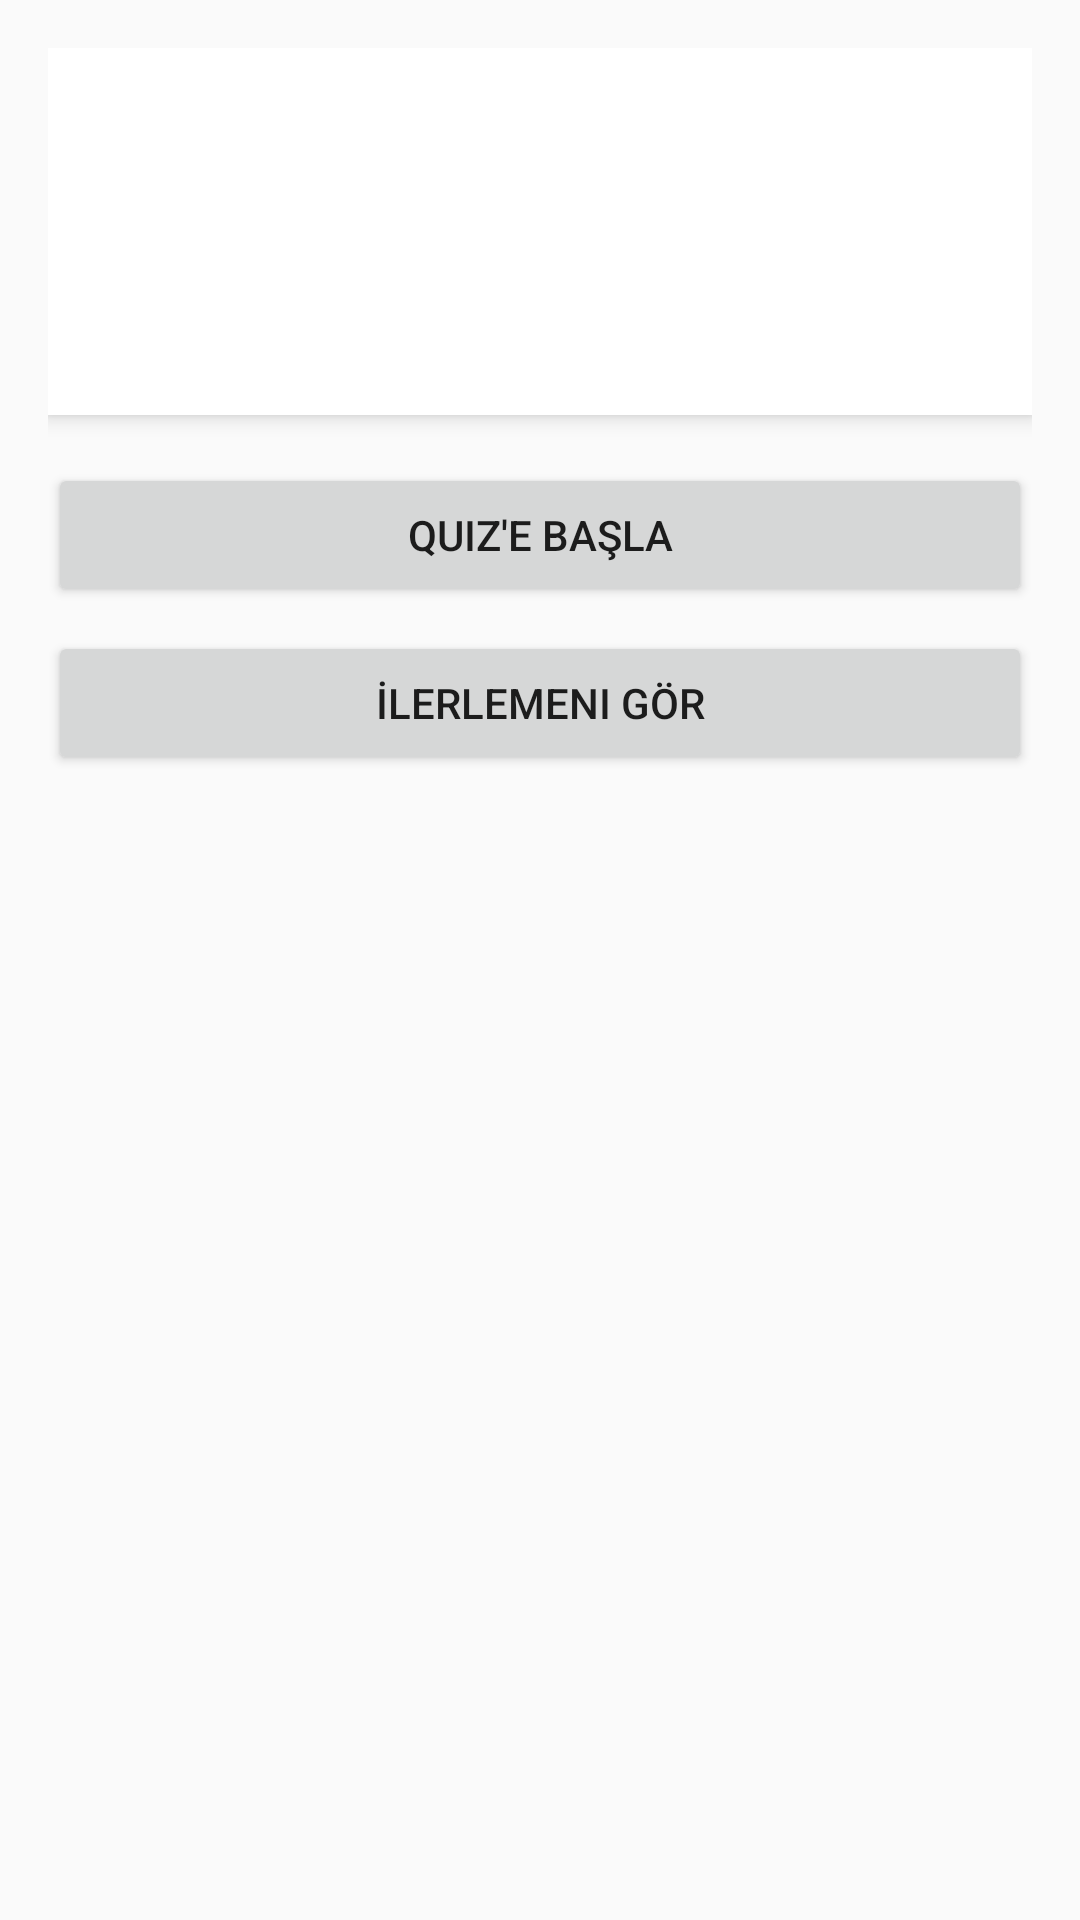

Layout XML and referenced resources for this Android screen:
<!-- AndroidManifest.xml: application theme Theme.example -->
<!-- res/layout/activity_daily_word.xml -->
<?xml version="1.0" encoding="utf-8"?>
<ScrollView xmlns:android="http://schemas.android.com/apk/res/android"
    android:layout_width="match_parent"
    android:layout_height="match_parent"
    android:padding="16dp">

    <LinearLayout
        android:layout_width="match_parent"
        android:layout_height="wrap_content"
        android:orientation="vertical">

        <LinearLayout
            android:layout_width="match_parent"
            android:layout_height="wrap_content"
            android:orientation="vertical"
            android:padding="16dp"
            android:background="#FFFFFF"
            android:elevation="4dp">

            <TextView
                android:id="@+id/tv_word"
                android:layout_width="wrap_content"
                android:layout_height="wrap_content"
                android:textSize="24sp"
                android:textStyle="bold" />

            <TextView
                android:id="@+id/tv_translation"
                android:layout_width="wrap_content"
                android:layout_height="wrap_content"
                android:layout_marginTop="8dp" />

            <TextView
                android:id="@+id/tv_example"
                android:layout_width="wrap_content"
                android:layout_height="wrap_content"
                android:layout_marginTop="12dp" />
        </LinearLayout>

        <View android:layout_height="16dp" android:layout_width="match_parent" />

        <Button
            android:id="@+id/btn_quiz"
            android:layout_width="match_parent"
            android:layout_height="wrap_content"
            android:text="Quiz'e Başla" />

        <View android:layout_height="8dp" android:layout_width="match_parent" />

        <Button
            android:id="@+id/btn_progress"
            android:layout_width="match_parent"
            android:layout_height="wrap_content"
            android:text="İlerlemeni Gör" />

    </LinearLayout>
</ScrollView>
<!-- resources referenced by this layout -->
<resources>
  <style name="Theme.example" parent="Theme.AppCompat.Light.NoActionBar" />
</resources>
